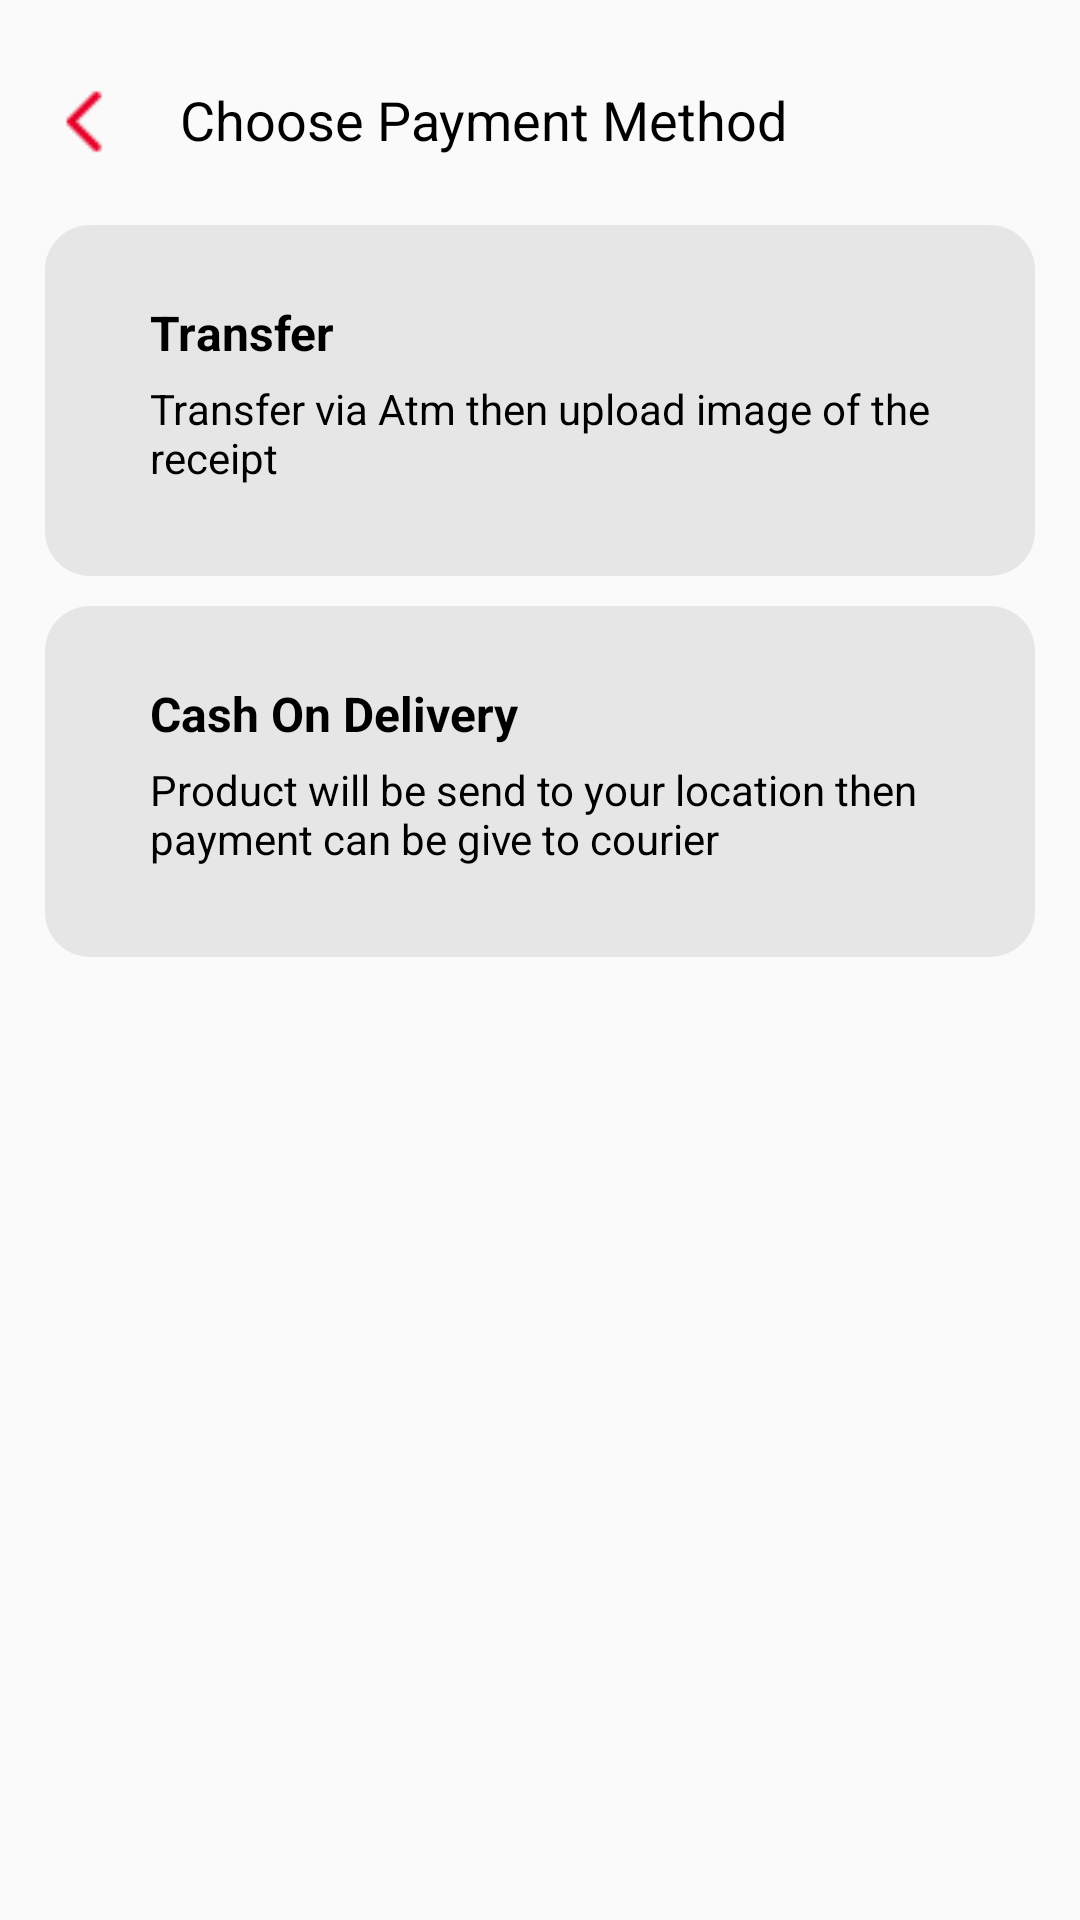

Write the Android layout XML for this screen, with the resource values it uses.
<!-- AndroidManifest.xml: application theme AppTheme -->
<!-- res/layout/activity_payment_method.xml -->
<?xml version="1.0" encoding="utf-8"?>
<LinearLayout
    android:orientation="vertical"
    xmlns:android="http://schemas.android.com/apk/res/android"
    xmlns:app="http://schemas.android.com/apk/res-auto"
    xmlns:tools="http://schemas.android.com/tools"
    android:layout_width="match_parent"
    android:layout_height="match_parent"
    tools:context=".ui.activity.payment_method.PaymentMethod">

    <LinearLayout
        android:orientation="vertical"
        android:layout_width="match_parent"
        android:layout_height="match_parent"
        android:padding="15dp">

        <LinearLayout
            android:layout_width="match_parent"
            android:layout_height="50dp"
            android:orientation="horizontal">

            <ImageView
                android:id="@+id/back_imageview"
                android:layout_width="25dp"
                android:layout_height="match_parent"
                app:srcCompat="@drawable/back" />

            <TextView
                android:layout_width="match_parent"
                android:layout_height="match_parent"
                android:layout_marginLeft="20dp"
                android:gravity="center|left"
                android:text="@string/choose_payment_method"
                android:textColor="@color/textColorBlack"
                android:textSize="18sp" />

        </LinearLayout>

        <LinearLayout
            android:id="@+id/transfer_layout"
            android:layout_width="match_parent"
            android:layout_height="wrap_content"
            android:layout_marginTop="10dp"
            android:background="@drawable/rounded_shape_profile"
            android:gravity="center"
            android:orientation="horizontal"
            android:padding="15dp">


            <LinearLayout
                android:layout_width="match_parent"
                android:layout_height="wrap_content"
                android:layout_marginLeft="10dp"
                android:orientation="vertical"
                android:padding="10dp">

                <TextView
                    android:layout_width="match_parent"
                    android:layout_height="wrap_content"
                    android:layout_marginBottom="5dp"
                    android:text="@string/payment_method_transfer"
                    android:textColor="@color/textColorBlack"
                    android:textSize="16sp"
                    android:textStyle="bold" />

                <TextView
                    android:layout_width="match_parent"
                    android:layout_height="wrap_content"
                    android:layout_marginBottom="5dp"
                    android:text="@string/payment_method_transfer_description"
                    android:textColor="@color/textColorBlack"
                    android:textSize="14sp" />

            </LinearLayout>
        </LinearLayout>


        <LinearLayout
            android:id="@+id/cod_layout"
            android:layout_width="match_parent"
            android:layout_height="wrap_content"
            android:layout_marginTop="10dp"
            android:background="@drawable/rounded_shape_profile"
            android:gravity="center"
            android:orientation="horizontal"
            android:padding="15dp">


            <LinearLayout
                android:layout_width="match_parent"
                android:layout_height="wrap_content"
                android:layout_marginLeft="10dp"
                android:orientation="vertical"
                android:padding="10dp">

                <TextView
                    android:layout_width="match_parent"
                    android:layout_height="wrap_content"
                    android:layout_marginBottom="5dp"
                    android:text="@string/payment_method_cod"
                    android:textColor="@color/textColorBlack"
                    android:textSize="16sp"
                    android:textStyle="bold" />

                <TextView
                    android:layout_width="match_parent"
                    android:layout_height="wrap_content"
                    android:layout_marginBottom="5dp"
                    android:text="@string/payment_method_cod_description"
                    android:textColor="@color/textColorBlack"
                    android:textSize="14sp" />

            </LinearLayout>
        </LinearLayout>
    </LinearLayout>

</LinearLayout>
<!-- resources referenced by this layout -->
<resources>
  <color name="textColorBlack">#000000</color>
  <!-- drawable back: png bitmap (drawable, 310 bytes) -->
  <!-- drawable rounded_shape_profile (drawable) -->
  <shape
      xmlns:android="http://schemas.android.com/apk/res/android"
      android:shape="rectangle">
      <solid
          android:color="@color/colorLightGray" >
      </solid>
      <corners
          android:radius="15dp">
      </corners>
  
  </shape>
  <string name="choose_payment_method">Choose Payment Method</string>
  <string name="payment_method_cod">Cash On Delivery</string>
  <string name="payment_method_cod_description">Product will be send to your location then payment can be give  to courier</string>
  <string name="payment_method_transfer">Transfer</string>
  <string name="payment_method_transfer_description">Transfer via Atm then upload image of the receipt</string>
  <style name="AppTheme" parent="Theme.AppCompat.Light.NoActionBar">
          
          <item name="colorPrimary">@color/colorPrimary</item>
          <item name="colorPrimaryDark">@color/colorPrimaryDark</item>
          <item name="colorAccent">@color/colorAccent</item>
      </style>
  <color name="colorLightGray">#E6E6E6</color>
  <color name="colorPrimary">#E5E5E5</color>
  <color name="colorPrimaryDark">#E50028</color>
  <color name="colorAccent">#444747</color>
</resources>
